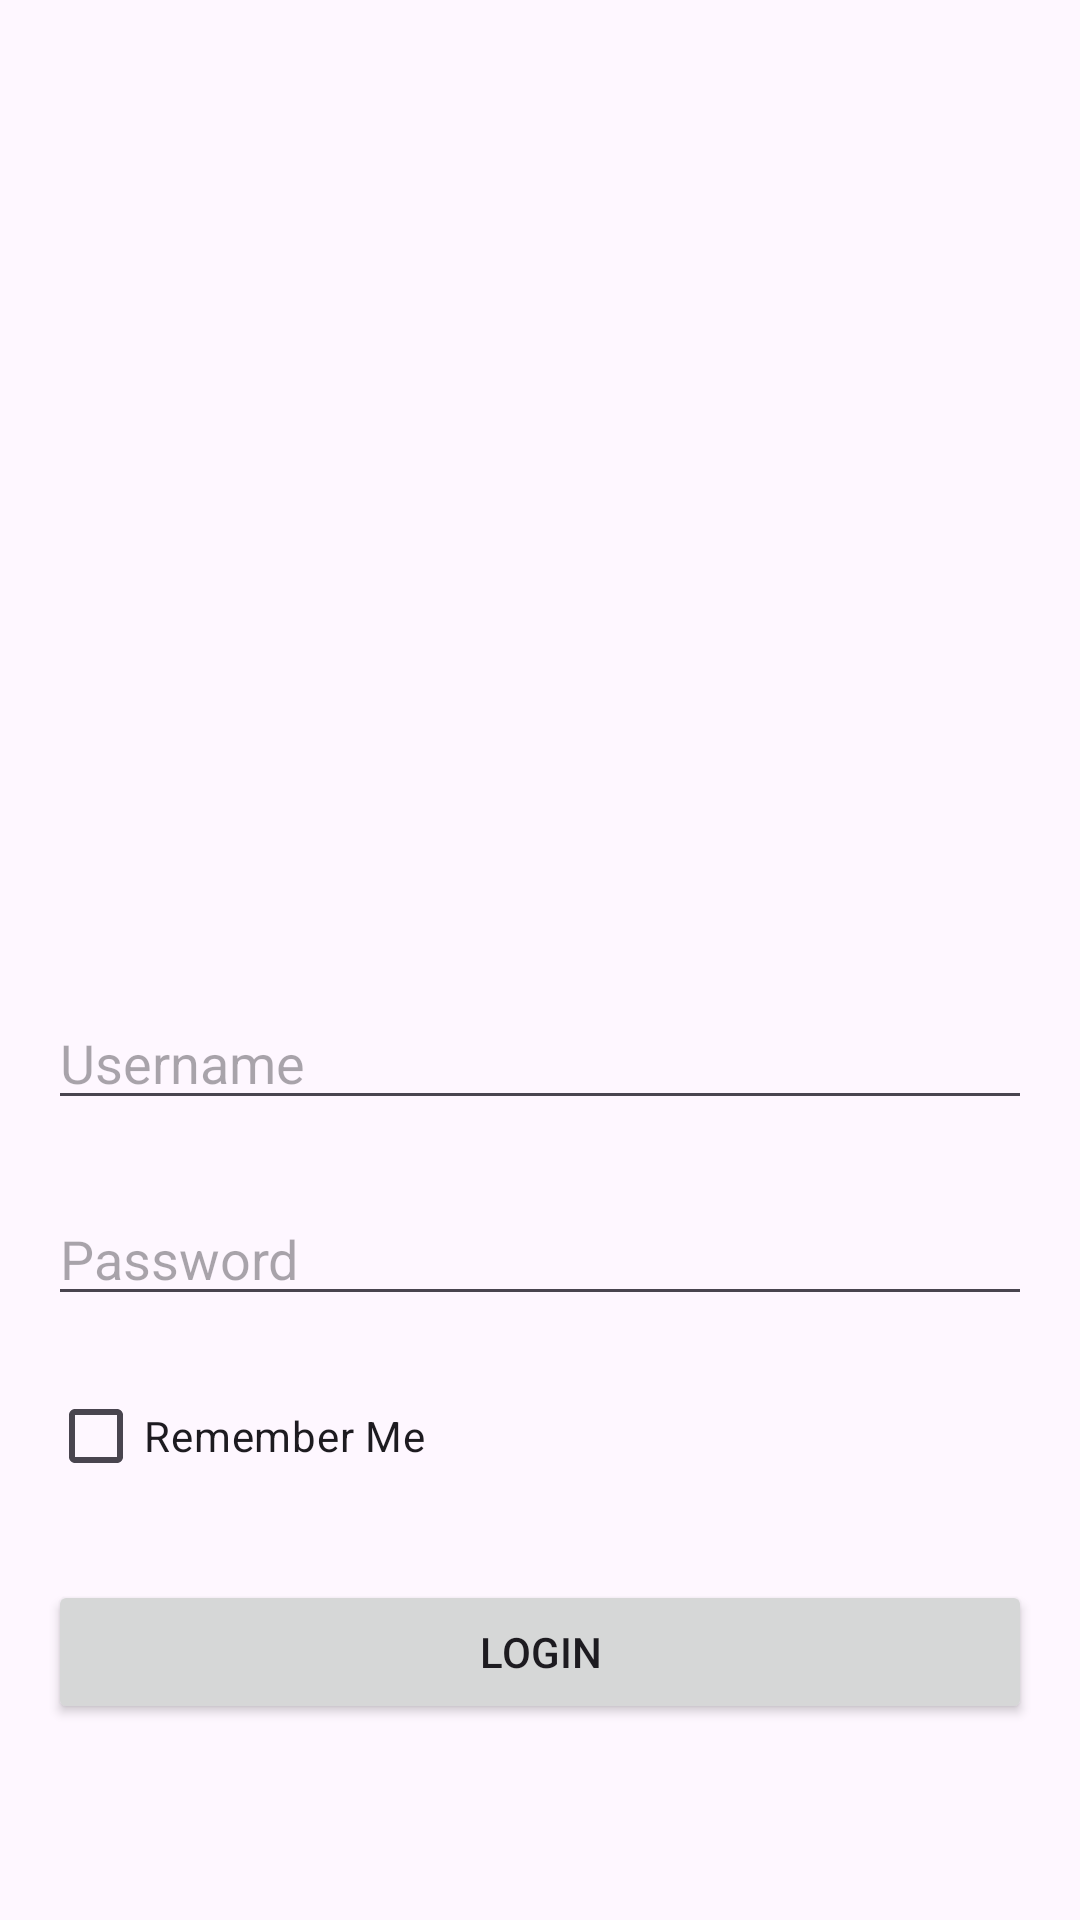

Android layout source for this screen:
<!-- AndroidManifest.xml: application theme Theme.MyPersonalLibrary -->
<!-- res/layout/activity_dummy_login.xml -->
<?xml version="1.0" encoding="utf-8"?>
<androidx.constraintlayout.widget.ConstraintLayout xmlns:android="http://schemas.android.com/apk/res/android"
    xmlns:app="http://schemas.android.com/apk/res-auto"
    xmlns:tools="http://schemas.android.com/tools"
    android:id="@+id/main"
    android:layout_width="match_parent"
    android:layout_height="match_parent"
    tools:context=".ui.DummyLoginActivity">

    <ImageView
        android:id="@+id/logo"
        android:layout_width="100dp"
        android:layout_height="100dp"
        app:layout_constraintBottom_toTopOf="@+id/usernameEditText"
        app:layout_constraintEnd_toEndOf="parent"
        app:layout_constraintStart_toStartOf="parent"
        android:src="@drawable/logo"
        app:layout_constraintTop_toTopOf="parent" />


    <EditText
        android:id="@+id/usernameEditText"
        android:layout_width="0dp"
        android:layout_height="wrap_content"
        android:layout_marginStart="16dp"
        android:layout_marginTop="332dp"
        android:layout_marginEnd="16dp"
        android:hint="@string/username"
        android:inputType="text"
        app:layout_constraintEnd_toEndOf="parent"
        app:layout_constraintHorizontal_bias="0.0"
        app:layout_constraintStart_toStartOf="parent"
        app:layout_constraintTop_toTopOf="parent"
        app:layout_constraintVertical_chainStyle="packed" />

    <EditText
        android:id="@+id/passwordEditText"
        android:layout_width="0dp"
        android:layout_height="wrap_content"
        android:layout_marginStart="16dp"
        android:layout_marginTop="24dp"
        android:layout_marginEnd="16dp"
        android:hint="@string/password"
        android:inputType="textPassword"
        app:layout_constraintEnd_toEndOf="parent"
        app:layout_constraintHorizontal_bias="0.0"
        app:layout_constraintStart_toStartOf="parent"
        app:layout_constraintTop_toBottomOf="@id/usernameEditText" />

    <CheckBox
        android:id="@+id/rememberMeCheckBox"
        android:layout_width="wrap_content"
        android:layout_height="wrap_content"
        android:layout_marginStart="16dp"
        android:layout_marginTop="16dp"
        android:text="@string/remember_me"
        app:layout_constraintStart_toStartOf="parent"
        app:layout_constraintTop_toBottomOf="@id/passwordEditText" />

    <Button
        android:id="@+id/loginButton"
        android:layout_width="0dp"
        android:layout_height="wrap_content"
        android:layout_marginStart="16dp"
        android:layout_marginTop="24dp"
        android:layout_marginEnd="16dp"
        android:text="@string/login"
        app:layout_constraintEnd_toEndOf="parent"
        app:layout_constraintHorizontal_bias="0.0"
        app:layout_constraintStart_toStartOf="parent"
        app:layout_constraintTop_toBottomOf="@id/rememberMeCheckBox" />

</androidx.constraintlayout.widget.ConstraintLayout>
<!-- resources referenced by this layout -->
<resources>
  <string name="login">Login</string>
  <string name="password">Password</string>
  <string name="remember_me">Remember Me</string>
  <string name="username">Username</string>
  <style name="Theme.MyPersonalLibrary" parent="Base.Theme.MyPersonalLibrary" />
  <style name="Base.Theme.MyPersonalLibrary" parent="Theme.Material3.DayNight.NoActionBar">
          
          
      </style>
</resources>
